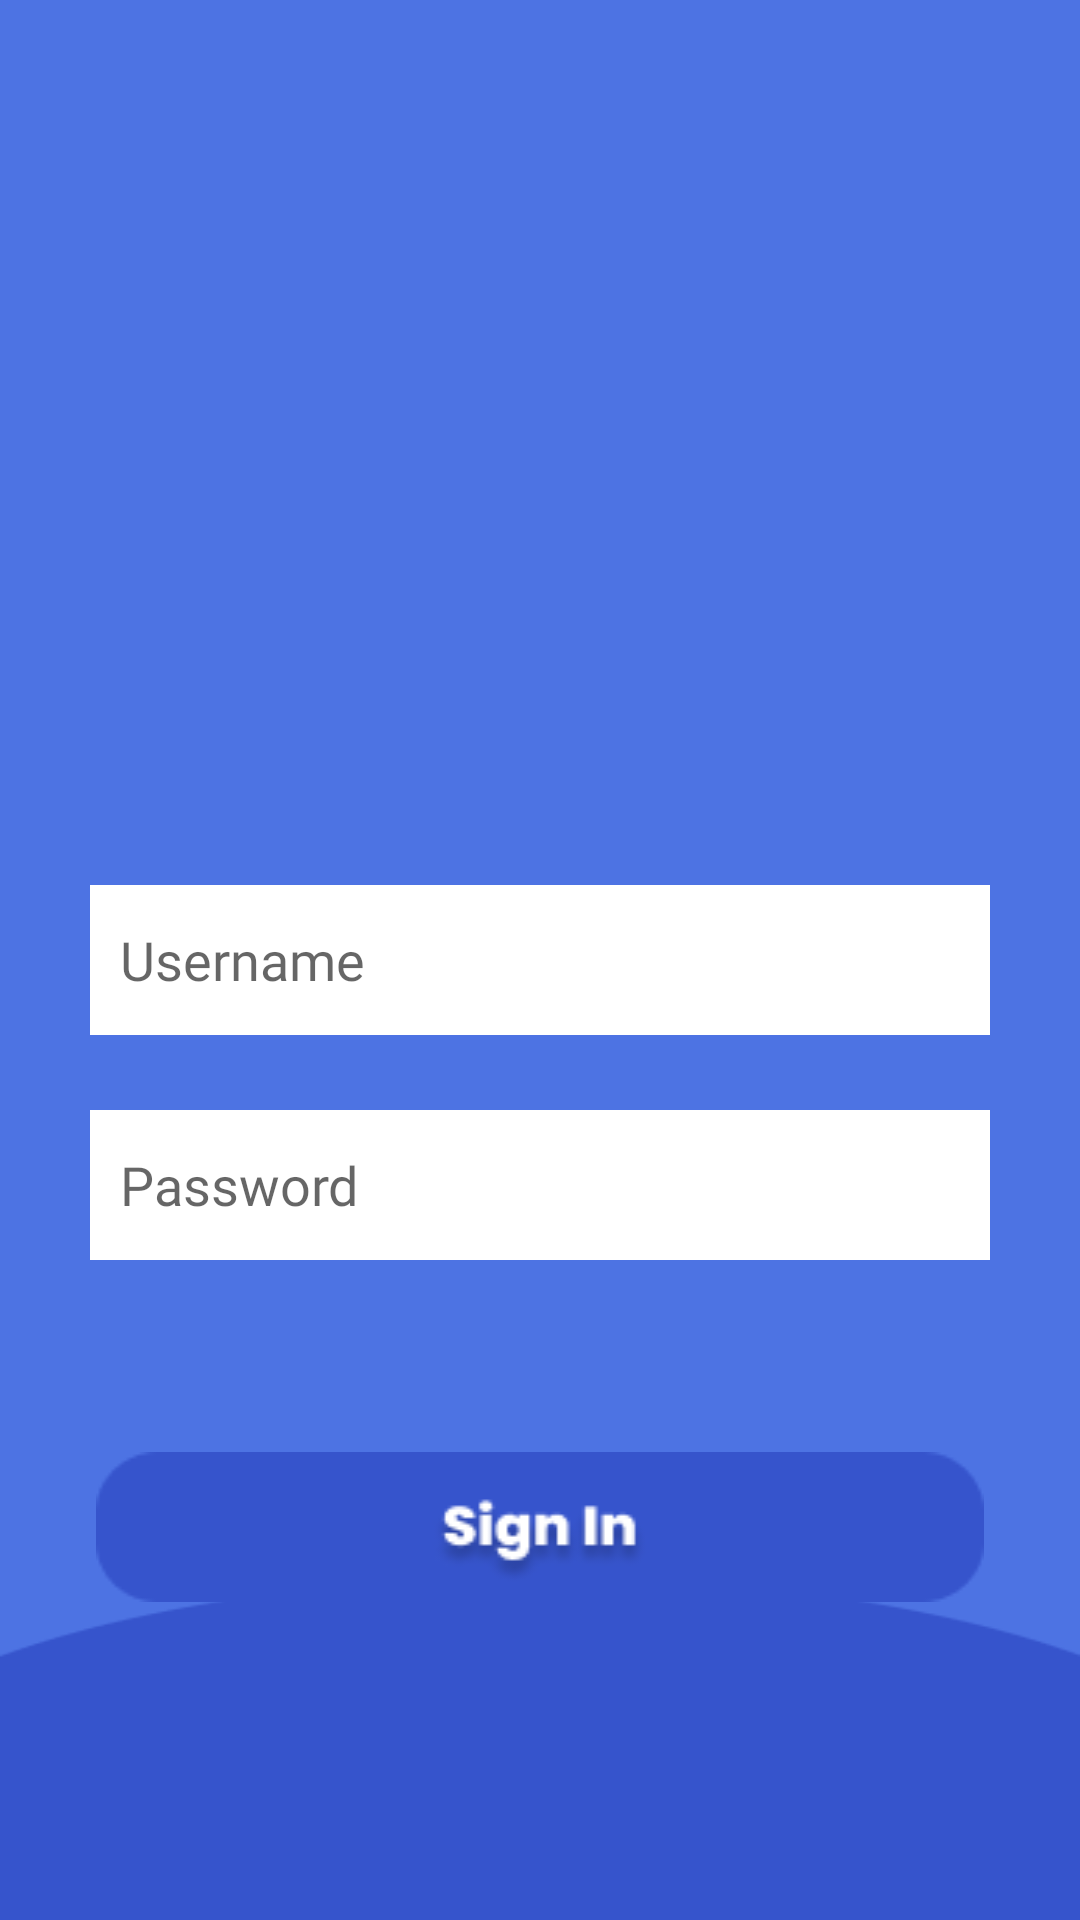

Reconstruct the res/layout file that produces this screen, plus the resources it refers to.
<!-- AndroidManifest.xml: application theme Theme.AdminEduEcon -->
<!-- res/layout/activity_login.xml -->
<?xml version="1.0" encoding="utf-8"?>
<androidx.constraintlayout.widget.ConstraintLayout xmlns:android="http://schemas.android.com/apk/res/android"
    xmlns:app="http://schemas.android.com/apk/res-auto"
    xmlns:tools="http://schemas.android.com/tools"
    android:layout_width="match_parent"
    android:layout_height="match_parent"
    android:background="@drawable/bg_upload"
    tools:context=".UI.LoginActivity">

    <ProgressBar
        android:id="@+id/pBLogin"
        android:layout_width="wrap_content"
        android:layout_height="wrap_content"
        android:visibility="gone"
        app:layout_constraintBottom_toTopOf="@+id/etUsername"
        app:layout_constraintEnd_toEndOf="parent"
        app:layout_constraintStart_toStartOf="parent"
        app:layout_constraintTop_toTopOf="parent" />

    <ImageView
        android:id="@+id/ivLogin"
        android:layout_width="100dp"
        android:layout_height="100dp"
        android:src="@drawable/ic_login"
        app:layout_constraintBottom_toTopOf="@+id/etUsername"
        app:layout_constraintEnd_toEndOf="parent"
        app:layout_constraintStart_toStartOf="parent"
        app:layout_constraintTop_toTopOf="parent" />

    <EditText
        android:id="@+id/etUsername"
        android:layout_width="match_parent"
        android:layout_height="50dp"
        android:padding="10dp"
        android:layout_marginStart="30dp"
        android:layout_marginLeft="30dp"
        android:layout_marginEnd="30dp"
        android:layout_marginRight="30dp"
        android:background="@color/white"
        android:hint="Username"
        android:inputType="text"
        android:fontFamily="@font/poppinsregular"
        app:layout_constraintBottom_toBottomOf="parent"
        app:layout_constraintEnd_toEndOf="parent"
        app:layout_constraintStart_toStartOf="parent"
        app:layout_constraintTop_toTopOf="parent" />

    <EditText
        android:id="@+id/etPassword"
        android:layout_width="0dp"
        android:layout_height="50dp"
        android:layout_marginTop="25dp"
        android:padding="10dp"
        android:hint="Password"
        android:fontFamily="@font/poppinsregular"
        android:background="@color/white"
        android:inputType="textPassword"
        app:layout_constraintEnd_toEndOf="@+id/etUsername"
        app:layout_constraintStart_toStartOf="@+id/etUsername"
        app:layout_constraintTop_toBottomOf="@+id/etUsername" />

    <ImageButton
        android:id="@+id/btnSignIn"
        android:layout_width="match_parent"
        android:layout_height="wrap_content"
        android:layout_marginStart="32dp"
        android:layout_marginTop="64dp"
        android:layout_marginEnd="32dp"
        android:background="@drawable/btn_signin"
        app:layout_constraintEnd_toEndOf="parent"
        app:layout_constraintHorizontal_bias="0.0"
        app:layout_constraintStart_toStartOf="parent"
        app:layout_constraintTop_toBottomOf="@+id/etPassword" />

</androidx.constraintlayout.widget.ConstraintLayout>
<!-- resources referenced by this layout -->
<resources>
  <!-- drawable bg_upload: png bitmap (drawable, 4331 bytes) -->
  <!-- drawable btn_signin: png bitmap (drawable, 3241 bytes) -->
  <style name="Theme.AdminEduEcon" parent="Theme.MaterialComponents.DayNight.NoActionBar">
          
          <item name="colorPrimary">@color/purple_500</item>
          <item name="colorPrimaryVariant">@color/purple_700</item>
          <item name="colorOnPrimary">@color/white</item>
          
          <item name="colorSecondary">@color/teal_200</item>
          <item name="colorSecondaryVariant">@color/teal_700</item>
          <item name="colorOnSecondary">@color/black</item>
          
          <item name="android:statusBarColor" tools:targetApi="l">?attr/colorPrimaryVariant</item>
          
      </style>
  <!-- not gathered from this repository: default colours our renderer supplied (Android Studio template values) -->
  <color name="purple_500">#FF6200EE</color>
  <color name="purple_700">#FF3700B3</color>
  <color name="teal_200">#FF03DAC5</color>
  <color name="teal_700">#FF018786</color>
  <color name="black">#FF000000</color>
  <color name="white">#FFFFFFFF</color>
</resources>
